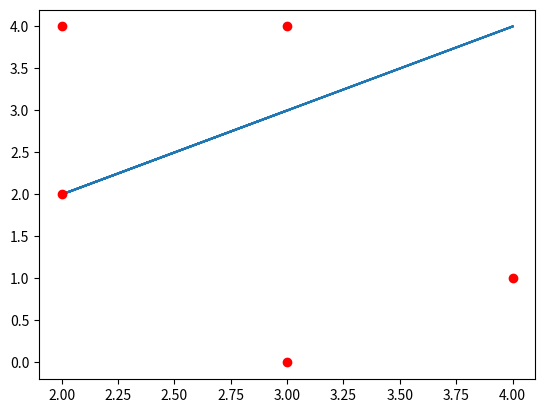

Generate this figure with matplotlib:
import numpy as np 
from scipy.spatial import Delaunay 
import matplotlib.pyplot as plt 
points = np.array([ 
  [2, 4],
  [3, 4],
  [3, 0],
  [2, 2],
  [4, 1]
 ])
simplices = Delaunay(points).simplices 
plt.triplot(points[:, 0], points[:, 0], simplices)
plt.scatter(points [:, 0], points[:, 1], color = 'r')
plt.show()
